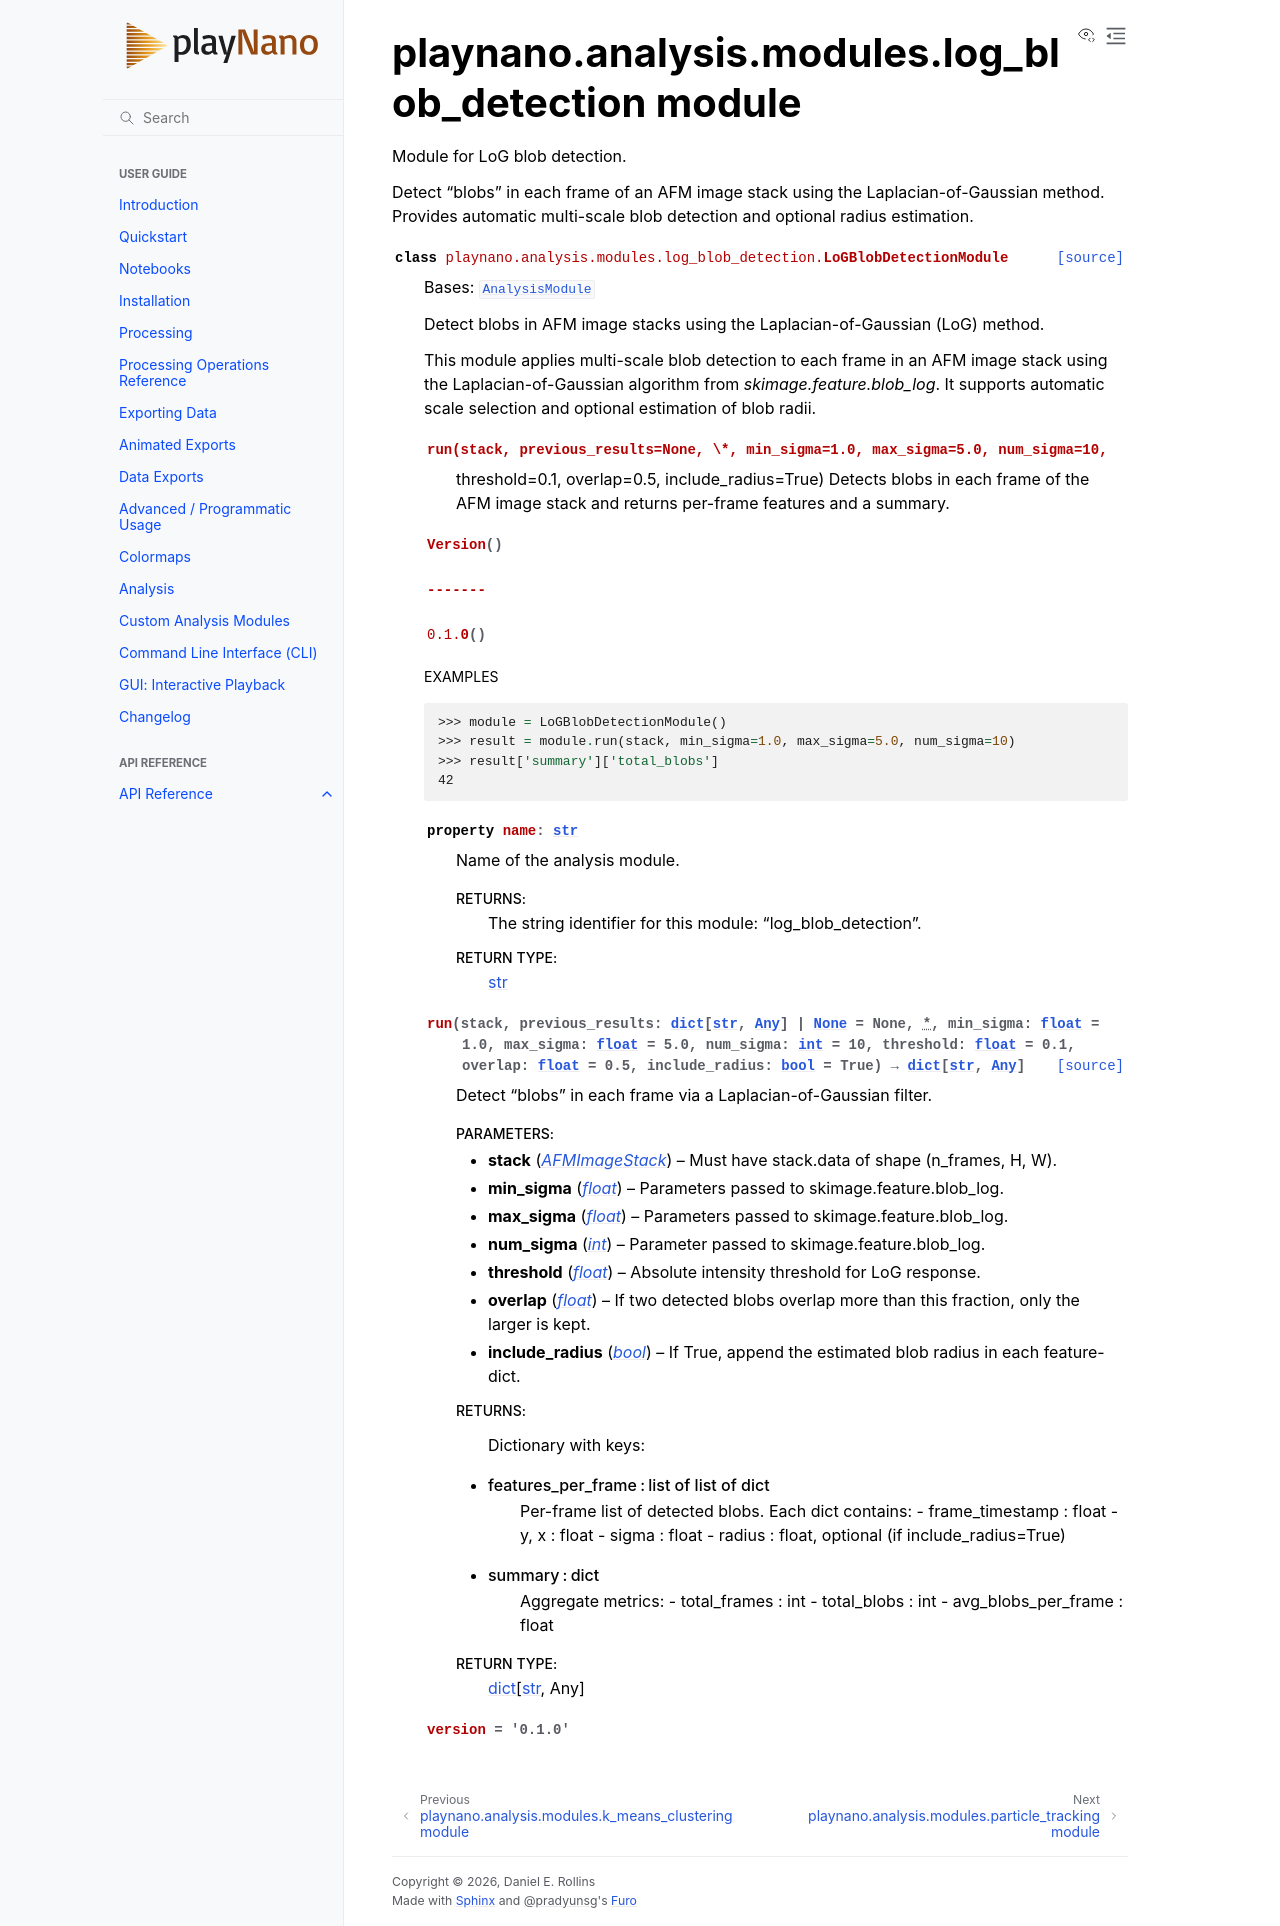

repository: derollins/playNano · page: v0.4.0.post1/api/playnano.analysis.modules.log_blob_detection.html · generator: sphinx

playnano.analysis.modules.log\_blob\_detection module
=====================================================

.. automodule:: playnano.analysis.modules.log_blob_detection
   :members:
   :undoc-members:
   :show-inheritance:
